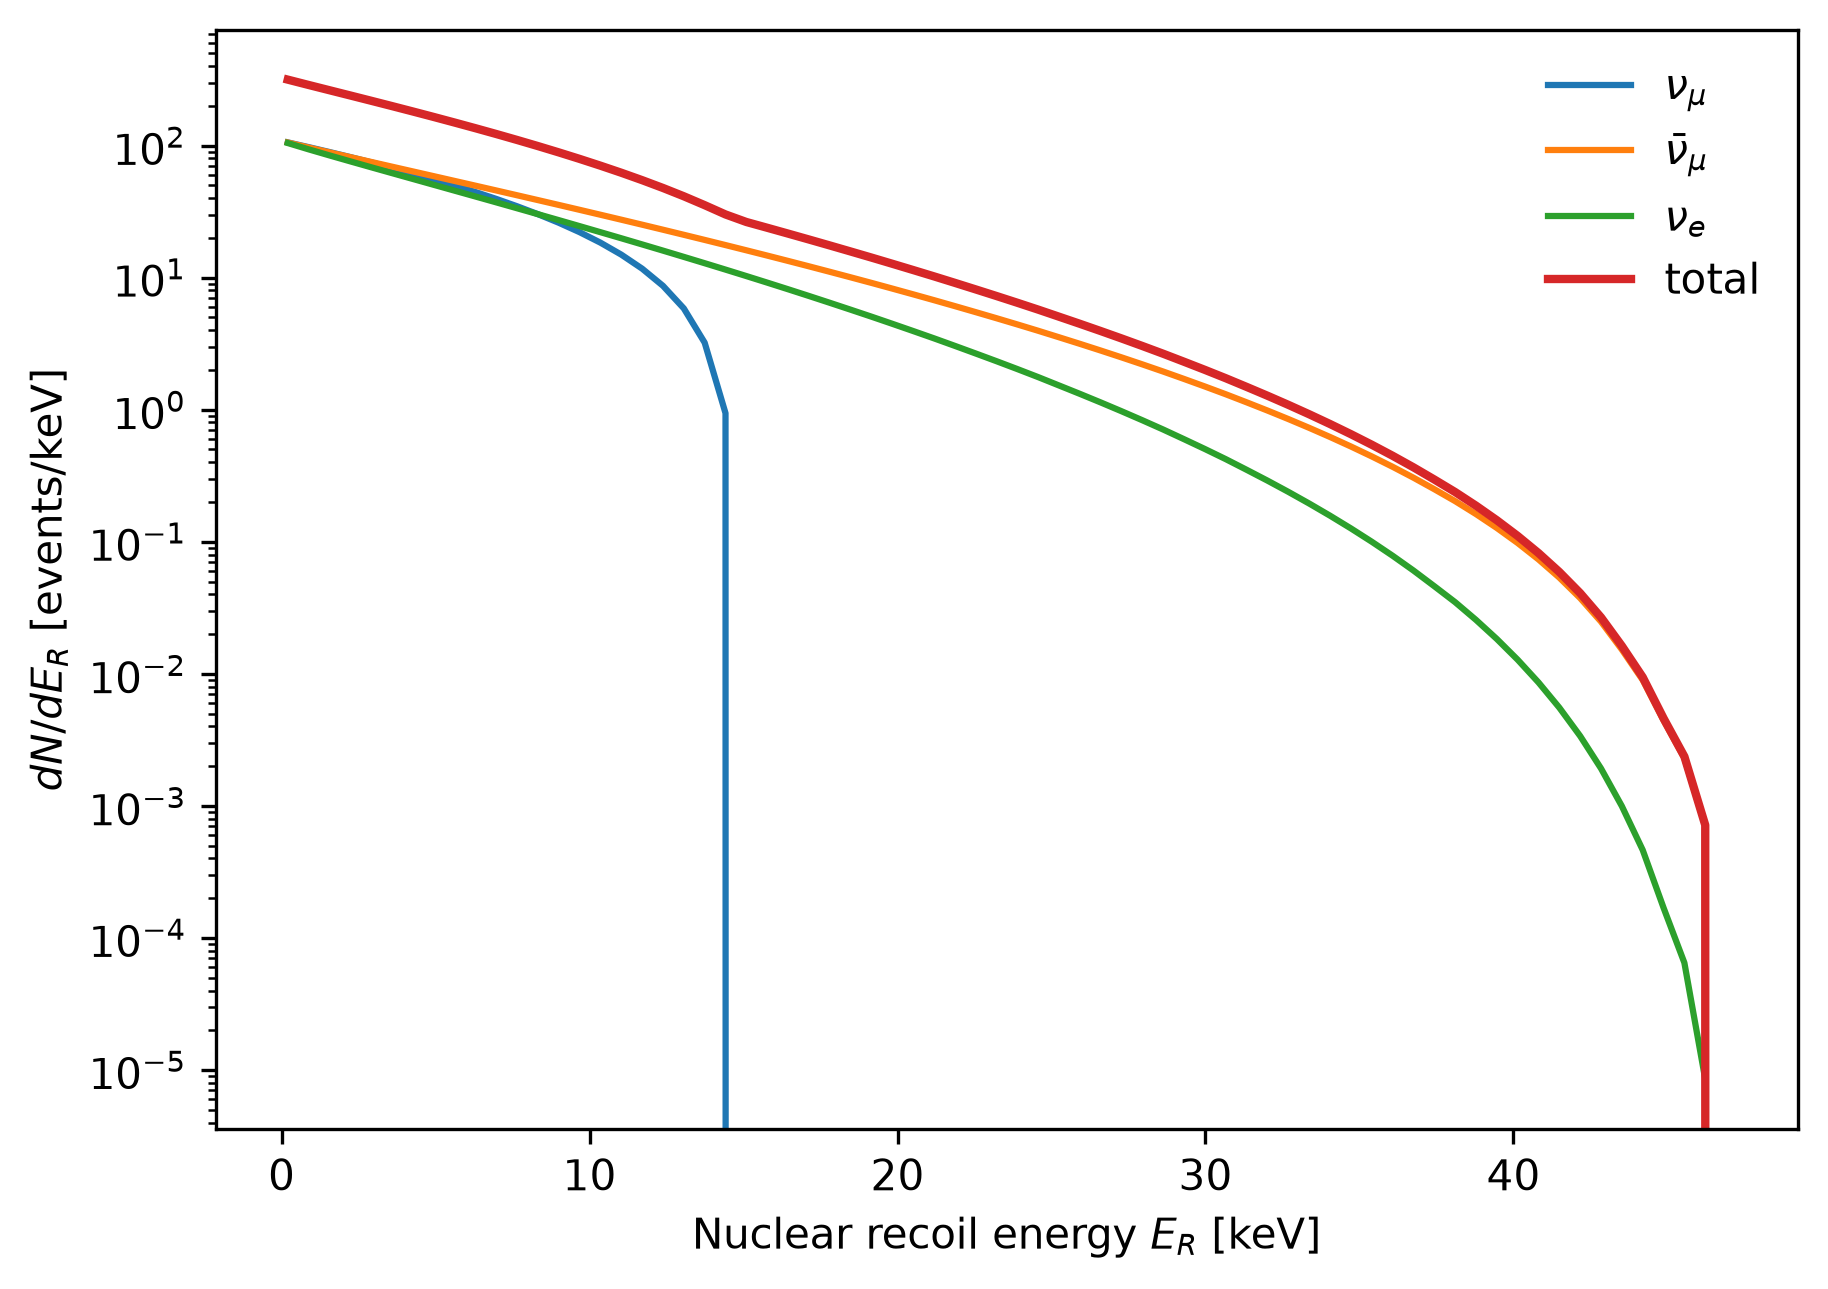

Data behind this chart, as committed beside it:
ER_keV, nu_mu, nubar_mu, nu_e, total
2.000000000000000111e-01, 1.056515045333165688e+02, 1.053597354734172598e+02, 1.044570888479507857e+02, 3.154683288546846143e+02
8.768683291125776158e-01, 9.725953361395944796e+01, 9.660298027272975219e+01, 9.358423363686820551e+01, 2.874467475235574057e+02
1.553736658225155276e+00, 8.930735596568888468e+01, 8.876347822202896509e+01, 8.418270437325062971e+01, 2.622535385609684795e+02
2.230604987337732936e+00, 8.177648445350293116e+01, 8.164665195159227551e+01, 7.588045903374690226e+01, 2.393035954388420805e+02
2.907473316450310818e+00, 7.464909752468898319e+01, 7.513745607787484460e+01, 6.846567309502474075e+01, 2.182522266975885827e+02
3.584341645562888701e+00, 6.790801795579977806e+01, 6.917090697849695857e+01, 6.182252622933523867e+01, 1.989014511636319753e+02
4.261209974675465695e+00, 6.153669221538144285e+01, 6.368245023230227986e+01, 5.583867877693430870e+01, 1.810578212246180385e+02
4.938078303788043577e+00, 5.551917042600018704e+01, 5.862564498514193190e+01, 5.043585921731668265e+01, 1.645806746284588087e+02
5.614946632900621459e+00, 4.984008690952434506e+01, 5.395864751759453526e+01, 4.554513495414379065e+01, 1.493438693812626639e+02
6.291814962013199342e+00, 4.448464130001980976e+01, 4.966288716411626325e+01, 4.113766176313247058e+01, 1.352851902272685436e+02
6.968683291125777224e+00, 3.943858020900764672e+01, 4.569257141832412117e+01, 3.713945390010000125e+01, 1.222706055274317691e+02
7.645551620238354218e+00, 3.468817942821627298e+01, 4.201850928278306441e+01, 3.350552935145366007e+01, 1.102122180624530046e+02
8.322419949350930324e+00, 3.022022665533181041e+01, 3.862832161581833645e+01, 3.021843835050380633e+01, 9.906698662165395319e+01
8.999288278463508206e+00, 2.602200472861666469e+01, 3.549419719809092300e+01, 2.723603138626695852e+01, 8.875223331297453910e+01
9.676156607576086088e+00, 2.208127535662070073e+01, 3.259668667728732316e+01, 2.453001894609342770e+01, 7.920798098000145160e+01
1.035302493668866397e+01, 1.838626332955729481e+01, 2.991778772260625630e+01, 2.207465325243996901e+01, 7.037870430460351656e+01
1.102989326580124185e+01, 1.492564119925544830e+01, 2.744627934835819261e+01, 1.985465299571457010e+01, 6.222657354332821456e+01
1.170676159491381974e+01, 1.168851441493052512e+01, 2.515768644013832400e+01, 1.783503416663402419e+01, 5.468123502170287509e+01
1.238362992402639762e+01, 8.664406902338718908e+00, 2.304575468862748977e+01, 1.600840047345312556e+01, 4.771856206441933068e+01
1.306049825313897550e+01, 5.843247074196327162e+00, 2.109184459555381963e+01, 1.434904903750271998e+01, 4.128414070725286678e+01
1.373736658225155338e+01, 3.215354260052609270e+00, 1.929159134116829577e+01, 1.285216029081092515e+01, 3.535910589203183463e+01
1.441423491136412949e+01, 9.403819438160347932e-01, 1.762923581780914972e+01, 1.149678167681555863e+01, 3.006639943844074381e+01
1.509110324047670737e+01, 0.000000000000000000e+00, 1.609537805211416384e+01, 1.027094644600119366e+01, 2.636632449811535750e+01
1.576797156958928525e+01, 0.000000000000000000e+00, 1.468104042048387470e+01, 9.163641895391313241e+00, 2.384468231587518972e+01
1.644483989870186136e+01, 0.000000000000000000e+00, 1.337686206673465783e+01, 8.163159361589833907e+00, 2.154002142832449351e+01
1.712170822781444102e+01, 0.000000000000000000e+00, 1.217609120275779411e+01, 7.261655252173281561e+00, 1.943774645493107656e+01
1.779857655692701712e+01, 0.000000000000000000e+00, 1.106959850706975601e+01, 6.447940970342665779e+00, 1.751753947741242001e+01
1.847544488603959678e+01, 0.000000000000000000e+00, 1.005242828761025109e+01, 5.716658488560405260e+00, 1.576908677617065635e+01
1.915231321515217289e+01, 0.000000000000000000e+00, 9.119637894400936418e+00, 5.062044661100442156e+00, 1.418168255550137857e+01
1.982918154426475255e+01, 0.000000000000000000e+00, 8.259361983446829925e+00, 4.470124606234389120e+00, 1.272948658968121904e+01
2.050604987337732865e+01, 0.000000000000000000e+00, 7.470842988919033978e+00, 3.940776173962742934e+00, 1.141161916288177736e+01
2.118291820248990831e+01, 0.000000000000000000e+00, 6.749443698064196973e+00, 3.468765214312771406e+00, 1.021820891237696927e+01
2.185978653160248442e+01, 0.000000000000000000e+00, 6.085096898523410403e+00, 3.042864673879093651e+00, 9.127961572402504942e+00
2.253665486071506052e+01, 0.000000000000000000e+00, 5.478153308060522697e+00, 2.664113101239440784e+00, 8.142266409299963925e+00
2.321352318982764018e+01, 0.000000000000000000e+00, 4.925259703662392852e+00, 2.328844849364001490e+00, 7.254104553026394342e+00
2.389039151894021629e+01, 0.000000000000000000e+00, 4.419644296023702346e+00, 2.029959976893432216e+00, 6.449604272917135006e+00
2.456725984805279595e+01, 0.000000000000000000e+00, 3.957867916679006726e+00, 1.764098560337023391e+00, 5.721966477016030339e+00
2.524412817716537205e+01, 0.000000000000000000e+00, 3.533179221910130341e+00, 1.524621598517687415e+00, 5.057800820427817534e+00
2.592099650627795171e+01, 0.000000000000000000e+00, 3.151185953981550991e+00, 1.317381074484305303e+00, 4.468567028465856517e+00
2.659786483539052782e+01, 0.000000000000000000e+00, 2.803729012223572958e+00, 1.134283143144985573e+00, 3.938012155368558531e+00
2.727473316450310747e+01, 0.000000000000000000e+00, 2.488189184019510503e+00, 9.729524466054485510e-01, 3.461141630624958943e+00
2.795160149361568358e+01, 0.000000000000000000e+00, 2.202117108371660859e+00, 8.312066643974777014e-01, 3.033323772769138671e+00
2.862846982272825969e+01, 0.000000000000000000e+00, 1.943225483810436138e+00, 7.070520734924855555e-01, 2.650277557302921583e+00
2.930533815184083934e+01, 0.000000000000000000e+00, 1.707745904813966709e+00, 5.973439226244068312e-01, 2.305089827438373540e+00
2.998220648095341545e+01, 0.000000000000000000e+00, 1.497347387011258801e+00, 5.034048180374922632e-01, 2.000752205048751176e+00
3.065907481006599511e+01, 0.000000000000000000e+00, 1.308071683125841211e+00, 4.219649423769923358e-01, 1.730036625502833658e+00
3.133594313917857122e+01, 0.000000000000000000e+00, 1.136745338617911827e+00, 3.505128156430520892e-01, 1.487258154260963972e+00
3.201281146829115443e+01, 0.000000000000000000e+00, 9.848383076289117799e-01, 2.902329911951299080e-01, 1.275071298824041577e+00
3.268967979740372698e+01, 0.000000000000000000e+00, 8.491858217035429535e-01, 2.386409761867836488e-01, 1.087826797890326658e+00
3.336654812651630664e+01, 0.000000000000000000e+00, 7.284034265718766221e-01, 1.947141761182197006e-01, 9.231176026900963505e-01
3.404341645562888630e+01, 0.000000000000000000e+00, 6.212033225143958060e-01, 1.575214564841950216e-01, 7.787247789985908275e-01
3.472028478474146596e+01, 0.000000000000000000e+00, 5.263915854032317210e-01, 1.262295739672019967e-01, 6.526211593704337455e-01
3.539715311385403851e+01, 0.000000000000000000e+00, 4.428602229959570091e-01, 1.000858451560692891e-01, 5.429460681520262844e-01
3.607402144296661817e+01, 0.000000000000000000e+00, 3.695811676955060299e-01, 7.840875841252473166e-02, 4.479899261080307893e-01
3.675088977207919783e+01, 0.000000000000000000e+00, 3.056036749688074150e-01, 6.059236627581236767e-02, 3.661960412446197966e-01
3.742775810119177748e+01, 0.000000000000000000e+00, 2.500482155699301212e-01, 4.609472124003057697e-02, 2.961429368099606774e-01
3.810462643030435004e+01, 0.000000000000000000e+00, 2.030944579207690504e-01, 3.489488035374153918e-02, 2.379893382745105757e-01
3.878149475941692970e+01, 0.000000000000000000e+00, 1.620589991532338237e-01, 2.562120235054534886e-02, 1.876802015037791760e-01
3.945836308852950935e+01, 0.000000000000000000e+00, 1.271961620593498321e-01, 1.836571615984852052e-02, 1.455618782191983596e-01
4.013523141764208191e+01, 0.000000000000000000e+00, 9.786769312294131551e-02, 1.279493642860735254e-02, 1.106626295515486663e-01
... 10 more rows
